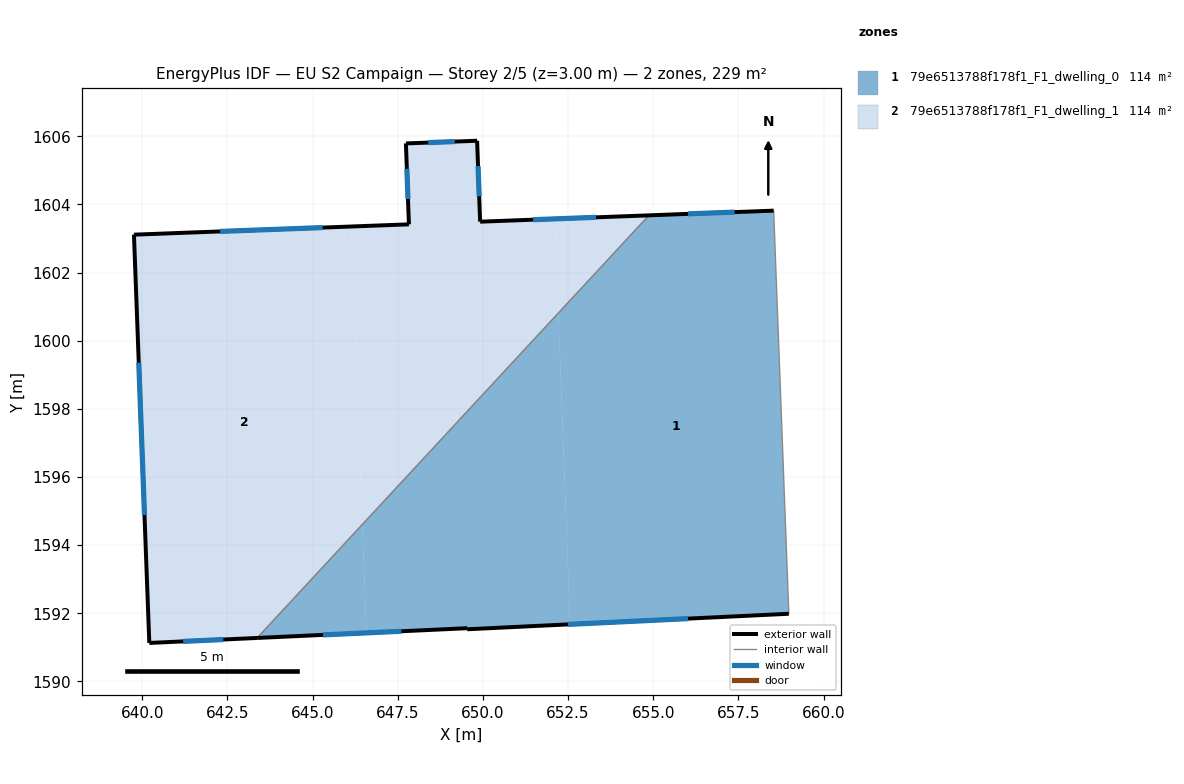
=== STOREY PLAN SPEC (per zone: floor XY polygon, exterior-wall plan segments, windows/doors) ===
zone 1: 79e6513788f178f1_F1_dwelling_0  (114.5 m²)
  floor: (658.54, 1603.82) (658.98, 1591.99) (652.56, 1591.68) (652.22, 1600.81) (654.88, 1603.68)
  floor: (652.22, 1600.81) (652.56, 1591.68) (649.54, 1591.53) (649.54, 1591.56) (646.58, 1591.42) (646.46, 1594.61)
  floor: (646.46, 1594.61) (646.58, 1591.42) (643.37, 1591.28)
  exterior wall: (658.54, 1603.82) – (654.88, 1603.68)  [3.7 m]
    window: (657.39, 1603.78) – (656.02, 1603.72)  [1.5 m²]
  exterior wall: (649.54, 1591.53) – (658.98, 1591.99)  [9.5 m]
    window: (652.50, 1591.67) – (656.02, 1591.84)  [3.9 m²]
  exterior wall: (649.54, 1591.56) – (649.54, 1591.53)  [0.0 m]
  exterior wall: (643.37, 1591.28) – (649.54, 1591.56)  [6.2 m]
    window: (645.31, 1591.37) – (647.61, 1591.47)  [2.6 m²]
  interior walls: 2
zone 2: 79e6513788f178f1_F1_dwelling_1  (114.5 m²)
  floor: (646.13, 1603.35) (646.46, 1594.61) (643.37, 1591.28) (640.21, 1591.13) (639.76, 1603.11)
  floor: (652.11, 1603.58) (652.22, 1600.81) (646.46, 1594.61) (646.13, 1603.35) (647.83, 1603.42) (647.74, 1605.79) (649.83, 1605.87) (649.92, 1603.50)
  floor: (654.88, 1603.68) (652.22, 1600.81) (652.11, 1603.58)
  exterior wall: (649.83, 1605.87) – (647.74, 1605.79)  [2.1 m]
    window: (649.17, 1605.85) – (648.40, 1605.82)  [0.9 m²]
  exterior wall: (649.92, 1603.50) – (649.83, 1605.87)  [2.4 m]
    window: (649.89, 1604.24) – (649.86, 1605.13)  [1.0 m²]
  exterior wall: (654.88, 1603.68) – (649.92, 1603.50)  [5.0 m]
    window: (653.32, 1603.62) – (651.47, 1603.55)  [2.1 m²]
  exterior wall: (640.21, 1591.13) – (643.37, 1591.28)  [3.2 m]
    window: (641.20, 1591.18) – (642.38, 1591.23)  [1.3 m²]
  exterior wall: (639.76, 1603.11) – (640.21, 1591.13)  [12.0 m]
    window: (639.90, 1599.36) – (640.07, 1594.89)  [5.0 m²]
  exterior wall: (647.83, 1603.42) – (639.76, 1603.11)  [8.1 m]
    window: (645.30, 1603.32) – (642.29, 1603.21)  [3.4 m²]
  exterior wall: (647.74, 1605.79) – (647.83, 1603.42)  [2.4 m]
    window: (647.77, 1605.05) – (647.80, 1604.16)  [1.0 m²]
  interior walls: 1

=== DERIVED (storey summary) ===
Building: EU S2 Campaign
Storey: 2 of 5  (floor level z = 3.00 m)
Storey gross floor area: 229.0 m²
Zones on this storey: 2
  - 79e6513788f178f1_F1_dwelling_0: floor 114.5 m²; exterior wall 19.3 m (57.9 m²); 3 window(s) 8.1 m²; WWR 13.9%
  - 79e6513788f178f1_F1_dwelling_1: floor 114.5 m²; exterior wall 35.0 m (105.1 m²); 7 window(s) 14.6 m²; WWR 13.9%
Zone adjacency (shared interzone walls):
  - 79e6513788f178f1_F1_dwelling_0 ↔ 79e6513788f178f1_F1_dwelling_1